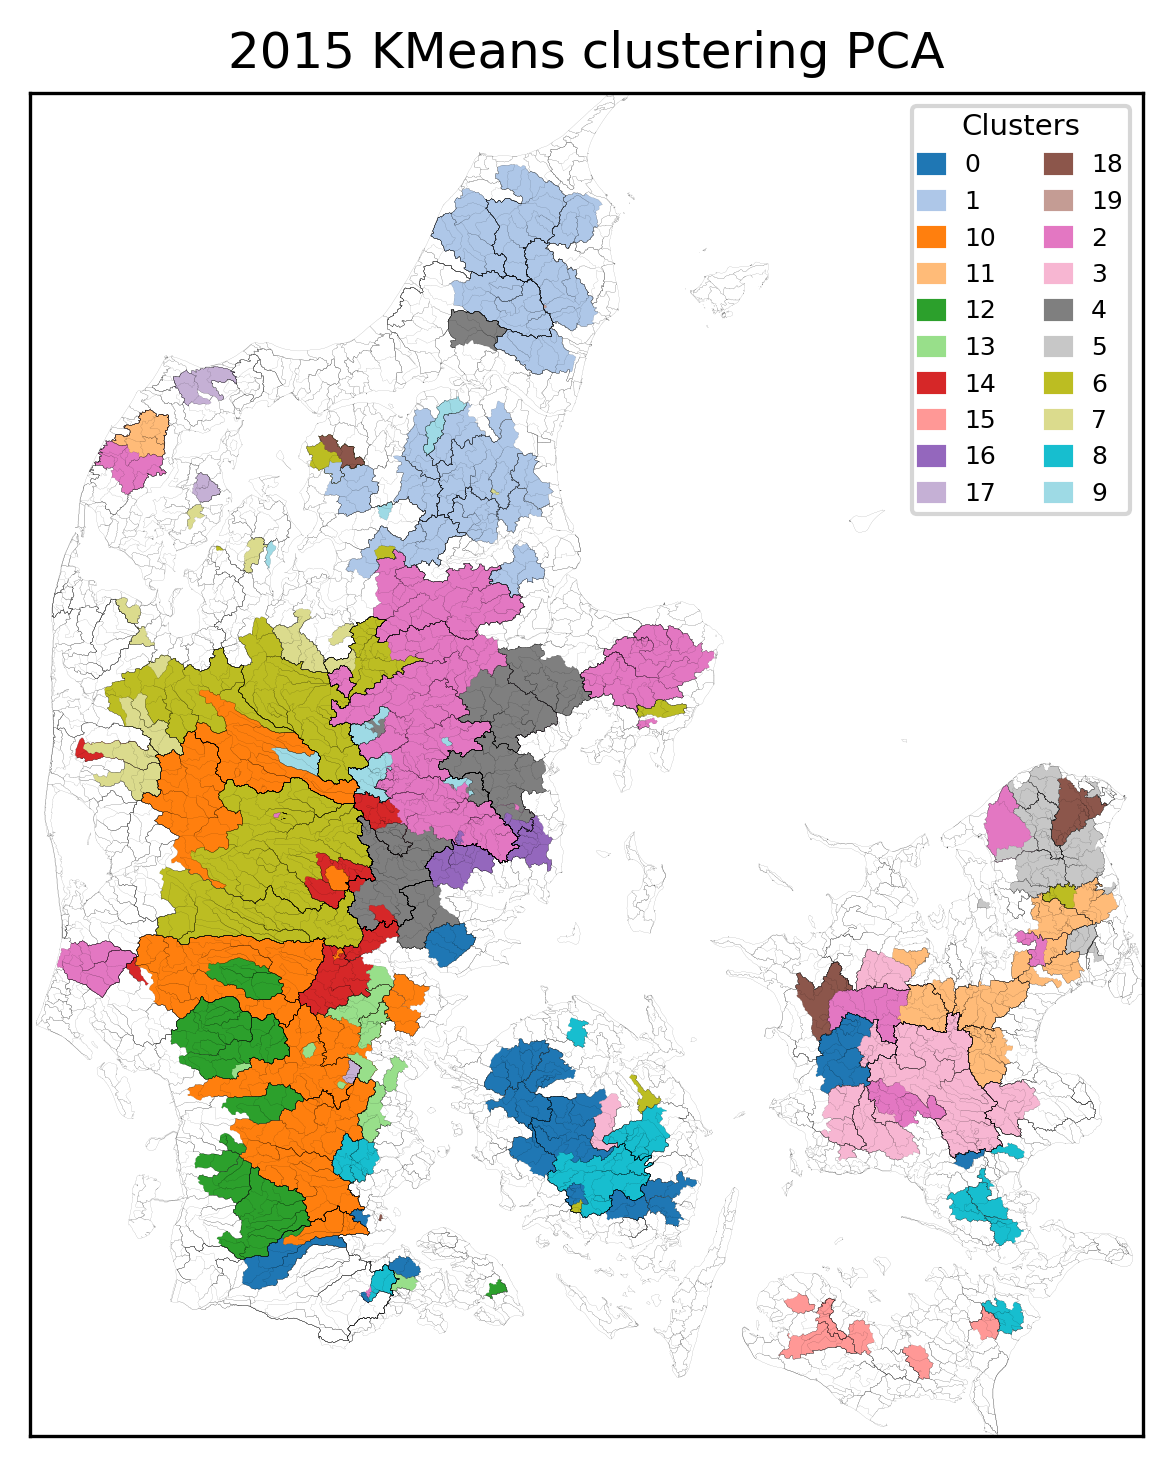

Values plotted in this chart, from the file beside it:
, Cluster
57000052, 0
56000005, 0
56000007, 0
29000009, 0
46000019, 0
46000018, 0
46000017, 0
46000001, 0
46000030, 0
42000019, 0
41000020, 0
43000001, 0
45000003, 0
47000001, 0
47000036, 0
47000037, 0
45000005, 0
45000035, 0
45000090, 0
45000045, 0
42000021, 0
45000002, 0
41000012, 0
15000043, 1
2000005, 1
17000007, 1
6000001, 1
3000003, 1
3000002, 1
10000009, 1
15000002, 1
10000010, 1
10000011, 1
10000014, 1
4000002, 1
14000016, 1
14000022, 1
13000019, 1
13000117, 1
8000001, 1
5000003, 1
15000046, 1
15000073, 1
4000005, 1
15000032, 1
42000022, 2
52000063, 2
49000054, 2
21000569, 2
57000058, 2
21000665, 2
55000018, 2
30000052, 2
24000050, 2
30000215, 2
26000037, 2
21006372, 2
25000085, 2
23000079, 2
18000077, 2
... 198 more rows
